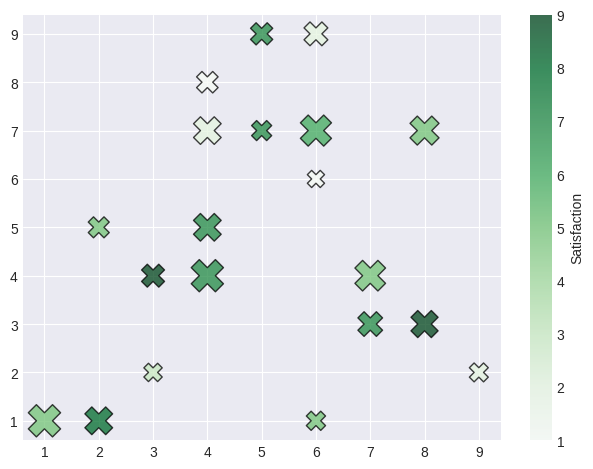

Reproduce this figure in Python.
import pandas as pd
from matplotlib import pyplot as plt
# scatter plots can help find correlation between data
plt.style.use('seaborn-v0_8-darkgrid')

x = [5, 7, 8, 5, 6, 7, 9, 2, 3, 4, 4, 4, 2, 6, 3, 6, 8, 6, 4, 1]
y = [7, 4, 3, 9, 1, 3, 2, 5, 2, 4, 8, 7, 1, 6, 4, 9, 7, 7, 5, 1]

colors = [7, 5, 9, 7, 5, 7, 2, 5, 3, 7, 1, 2, 8, 1, 9, 2, 5, 6, 7, 5]

sizes = [209, 486, 381, 255, 191, 315, 185, 228, 174,
         538, 239, 394, 399, 153, 273, 293, 436, 501, 397, 539]

plt.scatter(x, y, s=sizes, c=colors, cmap='Greens', marker='X',
            edgecolors='black', linewidths=1, alpha=0.75)

cbar = plt.colorbar()
cbar.set_label('Satisfaction')

plt.tight_layout()

plt.show()